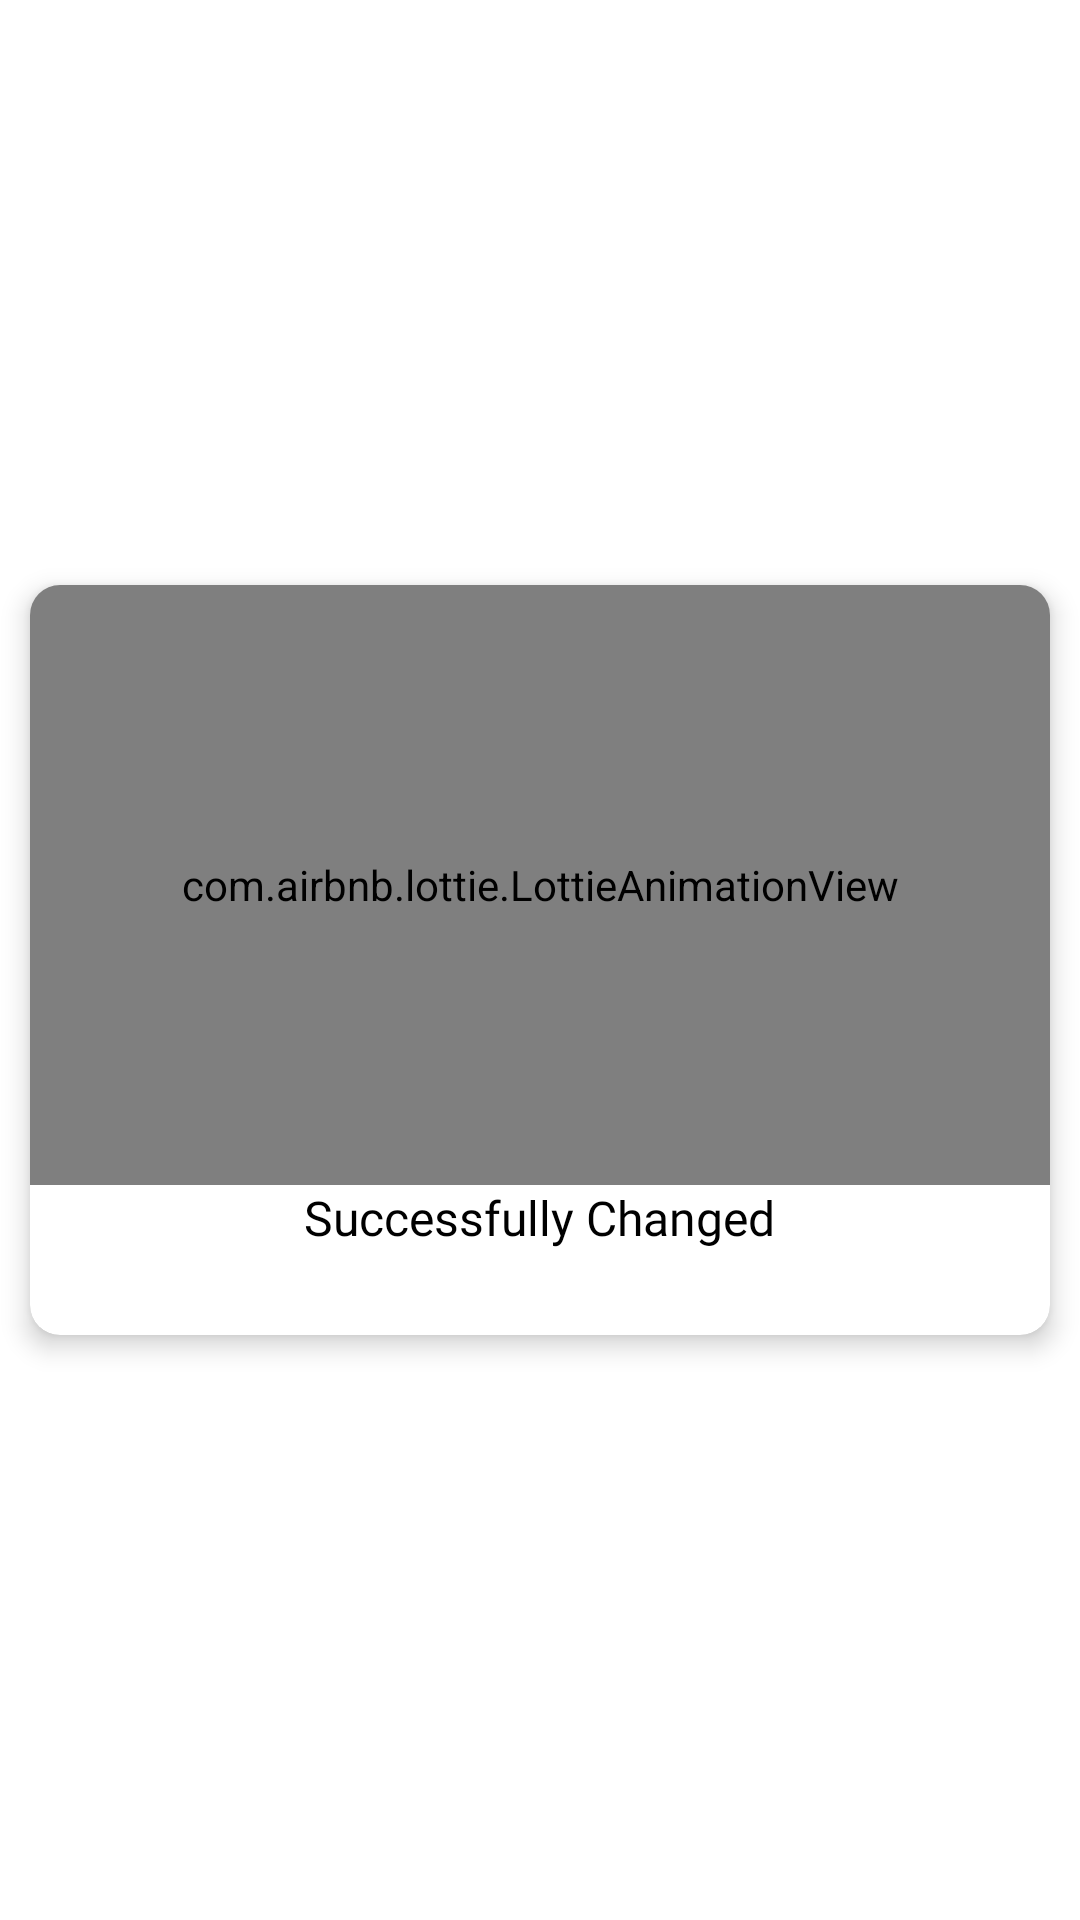

Layout XML and referenced resources for this Android screen:
<!-- AndroidManifest.xml: application theme Theme.KghApp -->
<!-- res/layout/success_dialog.xml -->
<?xml version="1.0" encoding="utf-8"?>
<RelativeLayout xmlns:android="http://schemas.android.com/apk/res/android"
    android:layout_width="match_parent"
    android:layout_height="match_parent"
    xmlns:app="http://schemas.android.com/apk/res-auto">


    <com.google.android.material.card.MaterialCardView
        android:layout_width="match_parent"
        android:layout_height="250dp"
        android:layout_centerInParent="true"
        android:layout_margin="10dp"
        app:cardCornerRadius="10dp"
        app:cardElevation="5dp">

        <LinearLayout
            android:layout_width="match_parent"
            android:layout_height="match_parent"
            android:orientation="vertical">


            <com.airbnb.lottie.LottieAnimationView
                android:id="@+id/animationView"
                android:layout_width="match_parent"
                android:layout_height="200dp"
                app:lottie_autoPlay="true"
                app:lottie_fileName="sentmail.json"
                app:lottie_loop="true" />


            <TextView
                android:id="@+id/text"
                android:layout_width="wrap_content"
                android:layout_height="wrap_content"
                android:fontFamily="@font/poppinseemibold"
                android:textColor="@color/black"
                android:layout_gravity="center_horizontal"
                android:textSize="16sp"
                android:text="Successfully Changed"/>



        </LinearLayout>


    </com.google.android.material.card.MaterialCardView>

</RelativeLayout>
<!-- resources referenced by this layout -->
<resources>
  <color name="black">#FF000000</color>
  <style name="Theme.KghApp" parent="Theme.MaterialComponents.DayNight.NoActionBar">
          
          <item name="colorPrimary">@color/purple_500</item>
          <item name="colorPrimaryVariant">@color/purple_700</item>
          <item name="colorOnPrimary">@color/white</item>
          
          <item name="colorSecondary">@color/teal_200</item>
          <item name="colorSecondaryVariant">@color/teal_700</item>
          <item name="colorOnSecondary">@color/black</item>
          
          <item name="android:statusBarColor" tools:targetApi="l">?attr/colorPrimaryVariant</item>
          
      </style>
  <color name="purple_500">#FF9801</color>
  <color name="purple_700">#FF9801</color>
  <color name="white">#FFFFFFFF</color>
  <color name="teal_200">#FF9801</color>
  <color name="teal_700">#5FDCDB</color>
</resources>
